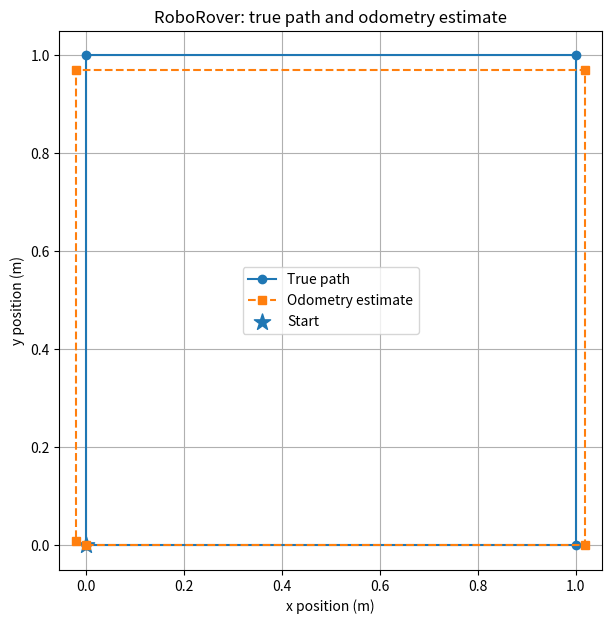

Source code (Python):
import math
import matplotlib.pyplot as plt


def move(x, y, heading_degrees, distance):
    """Return the new x and y after moving a measured distance."""
    heading_radians = math.radians(heading_degrees)
    new_x = x + distance * math.cos(heading_radians)
    new_y = y + distance * math.sin(heading_radians)
    return new_x, new_y


def make_path(distances):
    """Build a square-like path using east, north, west, south headings."""
    headings = [0.0, 90.0, 180.0, 270.0]
    x = 0.0
    y = 0.0
    path = [(x, y)]

    for heading, distance in zip(headings, distances):
        x, y = move(x, y, heading, distance)
        path.append((x, y))

    return path


true_distances = [1.00, 1.00, 1.00, 1.00]
odometry_distances = [1.02, 0.97, 1.04, 0.96]

true_path = make_path(true_distances)
odometry_path = make_path(odometry_distances)

true_final = true_path[-1]
odometry_final = odometry_path[-1]

# Verification of the final positions for this floating-point model.
assert math.isclose(true_final[0], 0.0, abs_tol=1e-12)
assert math.isclose(true_final[1], 0.0, abs_tol=1e-12)
assert math.isclose(odometry_final[0], -0.02, abs_tol=1e-12)
assert math.isclose(odometry_final[1], 0.01, abs_tol=1e-12)

error_x = odometry_final[0] - true_final[0]
error_y = odometry_final[1] - true_final[1]
error_distance = math.hypot(error_x, error_y)

print("True final position: ({:.2f}, {:.2f}) m".format(
    true_final[0], true_final[1]
))
print("Odometry final position: ({:.2f}, {:.2f}) m".format(
    odometry_final[0], odometry_final[1]
))
print("Odometry error: ({:.2f}, {:.2f}) m".format(error_x, error_y))
print("Error distance: {:.5f} m".format(error_distance))

true_x = [point[0] for point in true_path]
true_y = [point[1] for point in true_path]
odom_x = [point[0] for point in odometry_path]
odom_y = [point[1] for point in odometry_path]

plt.figure(figsize=(7, 7))
plt.plot(true_x, true_y, "o-", label="True path")
plt.plot(odom_x, odom_y, "s--", label="Odometry estimate")
plt.scatter([0.0], [0.0], marker="*", s=150, label="Start")

plt.xlabel("x position (m)")
plt.ylabel("y position (m)")
plt.title("RoboRover: true path and odometry estimate")
plt.axis("equal")
plt.grid(True)
plt.legend()
plt.show()
